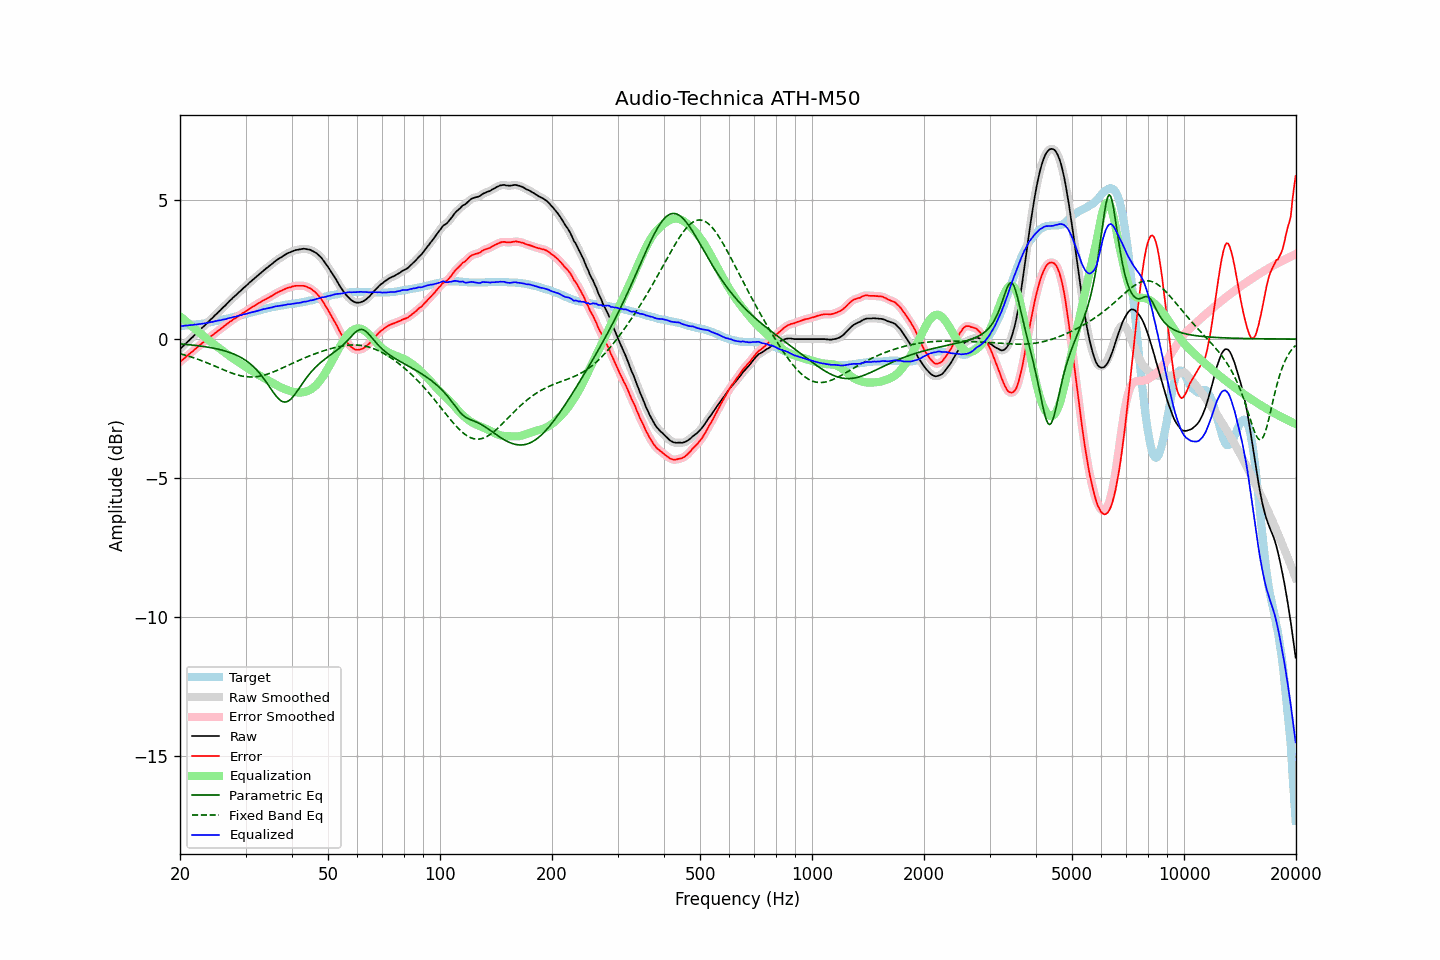

The data file committed next to this chart (first rows):
frequency, raw, error, smoothed, error_smoothed, equalization, parametric_eq, fixed_band_eq, equalized_raw, equalized_smoothed, target
20.00, -0.36, -0.83, -0.36, -0.82, 0.82, -0.17, -0.53, 0.46, 0.46, 0.47
20.20, -0.30, -0.77, -0.30, -0.77, 0.77, -0.18, -0.54, 0.47, 0.47, 0.47
20.40, -0.25, -0.72, -0.25, -0.72, 0.72, -0.18, -0.56, 0.47, 0.48, 0.48
20.61, -0.19, -0.68, -0.19, -0.67, 0.67, -0.19, -0.57, 0.48, 0.48, 0.48
20.81, -0.14, -0.62, -0.14, -0.63, 0.62, -0.19, -0.59, 0.49, 0.49, 0.49
21.02, -0.08, -0.58, -0.08, -0.57, 0.58, -0.20, -0.61, 0.50, 0.49, 0.50
21.23, -0.03, -0.53, -0.03, -0.53, 0.53, -0.20, -0.63, 0.50, 0.50, 0.50
21.44, 0.03, -0.47, 0.03, -0.48, 0.48, -0.21, -0.64, 0.51, 0.51, 0.51
21.66, 0.08, -0.44, 0.08, -0.43, 0.43, -0.22, -0.66, 0.51, 0.51, 0.52
21.87, 0.14, -0.37, 0.14, -0.38, 0.38, -0.22, -0.68, 0.52, 0.52, 0.52
22.09, 0.19, -0.33, 0.19, -0.33, 0.33, -0.23, -0.70, 0.52, 0.52, 0.53
22.31, 0.25, -0.28, 0.25, -0.28, 0.28, -0.24, -0.72, 0.53, 0.53, 0.54
22.54, 0.31, -0.23, 0.31, -0.23, 0.23, -0.24, -0.74, 0.54, 0.54, 0.54
22.76, 0.36, -0.18, 0.36, -0.18, 0.19, -0.25, -0.77, 0.55, 0.55, 0.55
22.99, 0.42, -0.14, 0.42, -0.14, 0.14, -0.26, -0.79, 0.56, 0.55, 0.56
23.22, 0.47, -0.10, 0.47, -0.09, 0.09, -0.27, -0.81, 0.56, 0.56, 0.57
23.45, 0.53, -0.04, 0.53, -0.05, 0.04, -0.28, -0.83, 0.57, 0.57, 0.58
23.69, 0.59, 0.00, 0.59, 0.00, -0.00, -0.29, -0.86, 0.59, 0.59, 0.58
23.92, 0.64, 0.05, 0.64, 0.05, -0.05, -0.30, -0.88, 0.59, 0.60, 0.60
24.16, 0.70, 0.10, 0.70, 0.09, -0.09, -0.31, -0.90, 0.61, 0.61, 0.61
24.40, 0.75, 0.14, 0.75, 0.14, -0.14, -0.32, -0.93, 0.62, 0.62, 0.62
24.65, 0.81, 0.17, 0.81, 0.18, -0.18, -0.33, -0.95, 0.63, 0.63, 0.63
24.89, 0.87, 0.23, 0.87, 0.22, -0.22, -0.34, -0.98, 0.65, 0.64, 0.65
25.14, 0.92, 0.27, 0.92, 0.27, -0.27, -0.35, -1.00, 0.65, 0.66, 0.66
25.39, 0.98, 0.32, 0.98, 0.31, -0.31, -0.37, -1.03, 0.67, 0.67, 0.67
25.65, 1.03, 0.35, 1.03, 0.35, -0.36, -0.38, -1.05, 0.67, 0.68, 0.68
25.91, 1.09, 0.39, 1.09, 0.40, -0.40, -0.39, -1.08, 0.69, 0.69, 0.69
26.16, 1.15, 0.45, 1.15, 0.44, -0.44, -0.41, -1.10, 0.71, 0.70, 0.71
26.43, 1.20, 0.48, 1.20, 0.49, -0.49, -0.43, -1.13, 0.71, 0.71, 0.72
26.69, 1.26, 0.53, 1.26, 0.53, -0.53, -0.44, -1.15, 0.73, 0.73, 0.73
26.96, 1.32, 0.57, 1.32, 0.58, -0.57, -0.46, -1.17, 0.74, 0.74, 0.74
27.23, 1.38, 0.62, 1.38, 0.62, -0.62, -0.48, -1.20, 0.76, 0.76, 0.76
27.50, 1.43, 0.65, 1.43, 0.66, -0.66, -0.50, -1.22, 0.77, 0.78, 0.78
27.77, 1.49, 0.71, 1.49, 0.70, -0.70, -0.53, -1.24, 0.79, 0.79, 0.79
28.05, 1.54, 0.74, 1.54, 0.74, -0.74, -0.55, -1.26, 0.80, 0.80, 0.81
28.33, 1.59, 0.78, 1.59, 0.78, -0.78, -0.58, -1.28, 0.81, 0.82, 0.82
28.62, 1.65, 0.81, 1.65, 0.81, -0.82, -0.60, -1.29, 0.83, 0.83, 0.83
28.90, 1.70, 0.86, 1.70, 0.85, -0.85, -0.63, -1.31, 0.85, 0.85, 0.85
29.19, 1.75, 0.88, 1.75, 0.89, -0.89, -0.66, -1.32, 0.86, 0.86, 0.87
29.48, 1.81, 0.94, 1.81, 0.93, -0.93, -0.70, -1.33, 0.88, 0.88, 0.88
29.78, 1.86, 0.96, 1.86, 0.97, -0.97, -0.73, -1.34, 0.89, 0.89, 0.89
30.08, 1.91, 1.00, 1.91, 1.00, -1.00, -0.77, -1.35, 0.91, 0.91, 0.90
30.38, 1.96, 1.03, 1.96, 1.04, -1.04, -0.81, -1.36, 0.92, 0.92, 0.92
30.68, 2.02, 1.08, 2.02, 1.08, -1.08, -0.86, -1.36, 0.94, 0.94, 0.94
30.99, 2.07, 1.11, 2.07, 1.12, -1.11, -0.90, -1.36, 0.95, 0.95, 0.95
31.30, 2.12, 1.15, 2.12, 1.15, -1.15, -0.95, -1.36, 0.97, 0.97, 0.97
31.61, 2.17, 1.18, 2.17, 1.19, -1.19, -1.01, -1.36, 0.98, 0.98, 0.99
31.93, 2.22, 1.22, 2.22, 1.22, -1.22, -1.07, -1.35, 1.00, 1.00, 1.00
32.24, 2.27, 1.26, 2.27, 1.26, -1.26, -1.13, -1.35, 1.01, 1.01, 1.02
32.57, 2.32, 1.29, 2.32, 1.29, -1.29, -1.19, -1.34, 1.03, 1.03, 1.03
32.89, 2.37, 1.33, 2.37, 1.33, -1.33, -1.26, -1.33, 1.04, 1.04, 1.05
33.22, 2.42, 1.36, 2.42, 1.36, -1.36, -1.33, -1.32, 1.06, 1.06, 1.06
33.55, 2.47, 1.40, 2.47, 1.39, -1.39, -1.41, -1.30, 1.08, 1.08, 1.08
33.89, 2.51, 1.42, 2.51, 1.42, -1.42, -1.49, -1.28, 1.09, 1.09, 1.09
34.23, 2.56, 1.45, 2.56, 1.46, -1.46, -1.57, -1.27, 1.10, 1.10, 1.11
34.57, 2.60, 1.48, 2.60, 1.49, -1.49, -1.66, -1.25, 1.11, 1.11, 1.12
34.92, 2.65, 1.52, 2.65, 1.52, -1.52, -1.74, -1.23, 1.13, 1.12, 1.13
35.27, 2.69, 1.54, 2.69, 1.55, -1.55, -1.83, -1.21, 1.13, 1.14, 1.14
35.62, 2.74, 1.58, 2.74, 1.59, -1.59, -1.91, -1.18, 1.15, 1.15, 1.16
35.97, 2.79, 1.63, 2.79, 1.62, -1.62, -1.99, -1.16, 1.17, 1.17, 1.17
... 635 more rows
